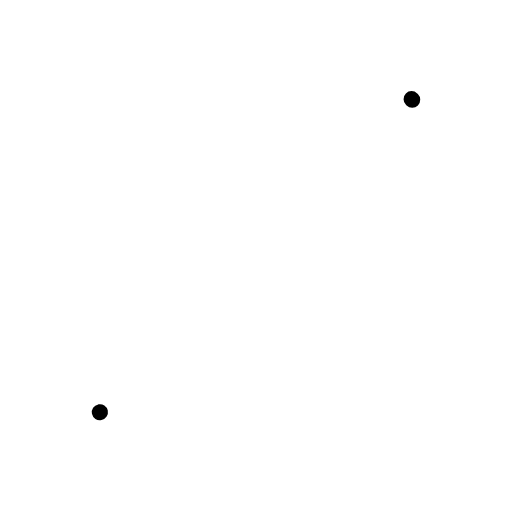
t = 0.00 s
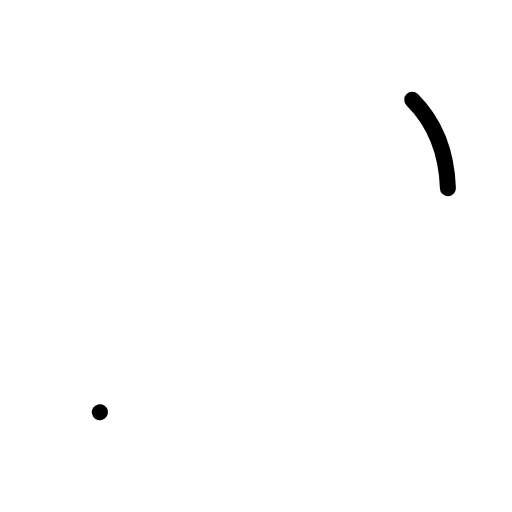
t = 0.30 s
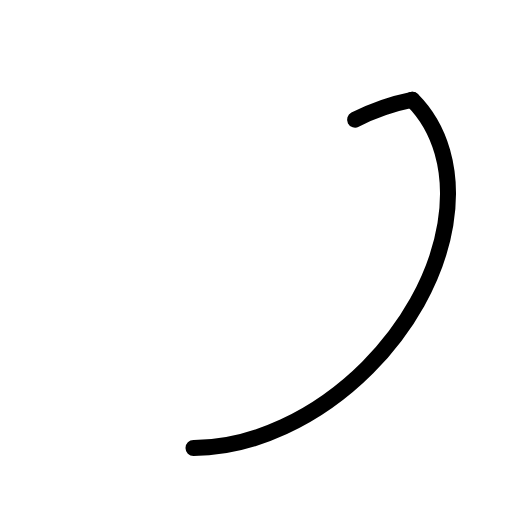
t = 0.68 s
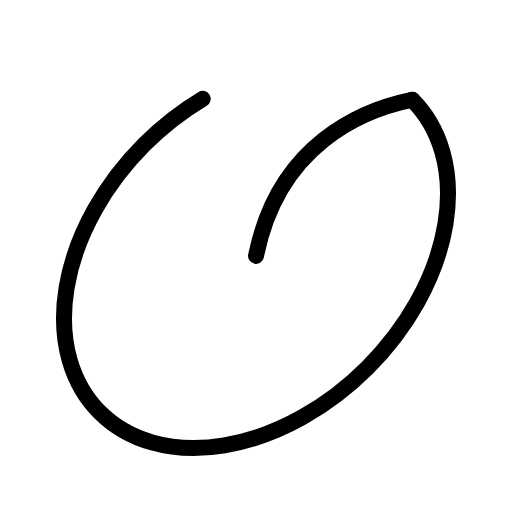
t = 1.05 s
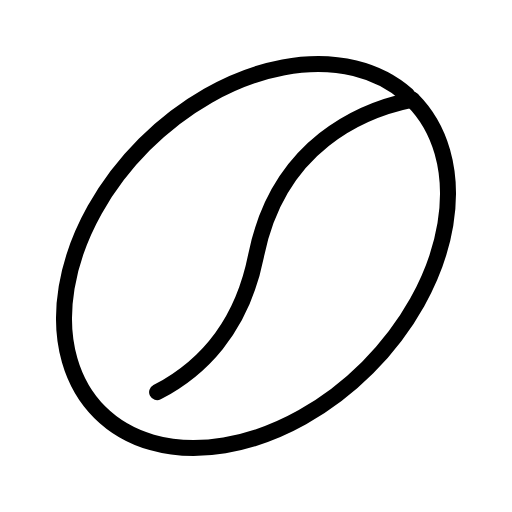
t = 1.43 s
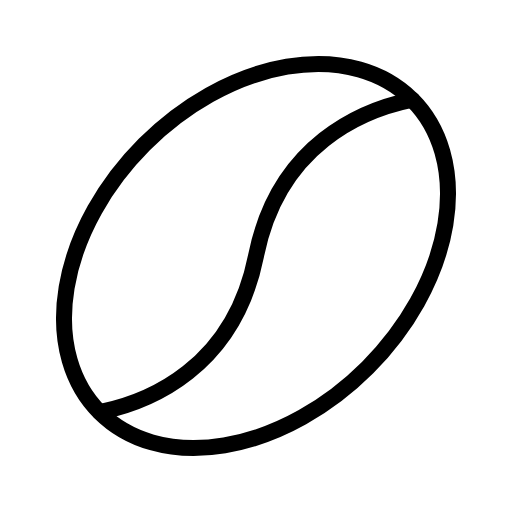
t = 1.80 s

The animated SVG that drew these frames (rendered in a browser with its animation timeline set to each time). Animation: 1 CSS @keyframes rule; one cycle of 1.80 s.

<svg xmlns="http://www.w3.org/2000/svg" viewBox="0 0 256 256">
  <style>
    .draw-line {
      stroke-dasharray: 1;
      stroke-dashoffset: 1;
      animation: phosphor-draw-in 1.5s ease-in-out forwards;
    }
    @keyframes phosphor-draw-in {
      to { stroke-dashoffset: 0; }
    }
  </style><rect width="256" height="256" fill="none"/><ellipse cx="128" cy="128" rx="110.47" ry="78.91" transform="translate(-53.02 128) rotate(-45)" fill="none" stroke="currentColor" stroke-linecap="round" stroke-linejoin="round" stroke-width="8" class="draw-line" pathLength="1" style="animation-delay: 0s"/><path d="M206.11,49.89c-24.51,5-66.9,22-78.11,78.11s-53.6,73.09-78.11,78.11" fill="none" stroke="currentColor" stroke-linecap="round" stroke-linejoin="round" stroke-width="8" class="draw-line" pathLength="1" style="animation-delay: 0.3s"/></svg>
